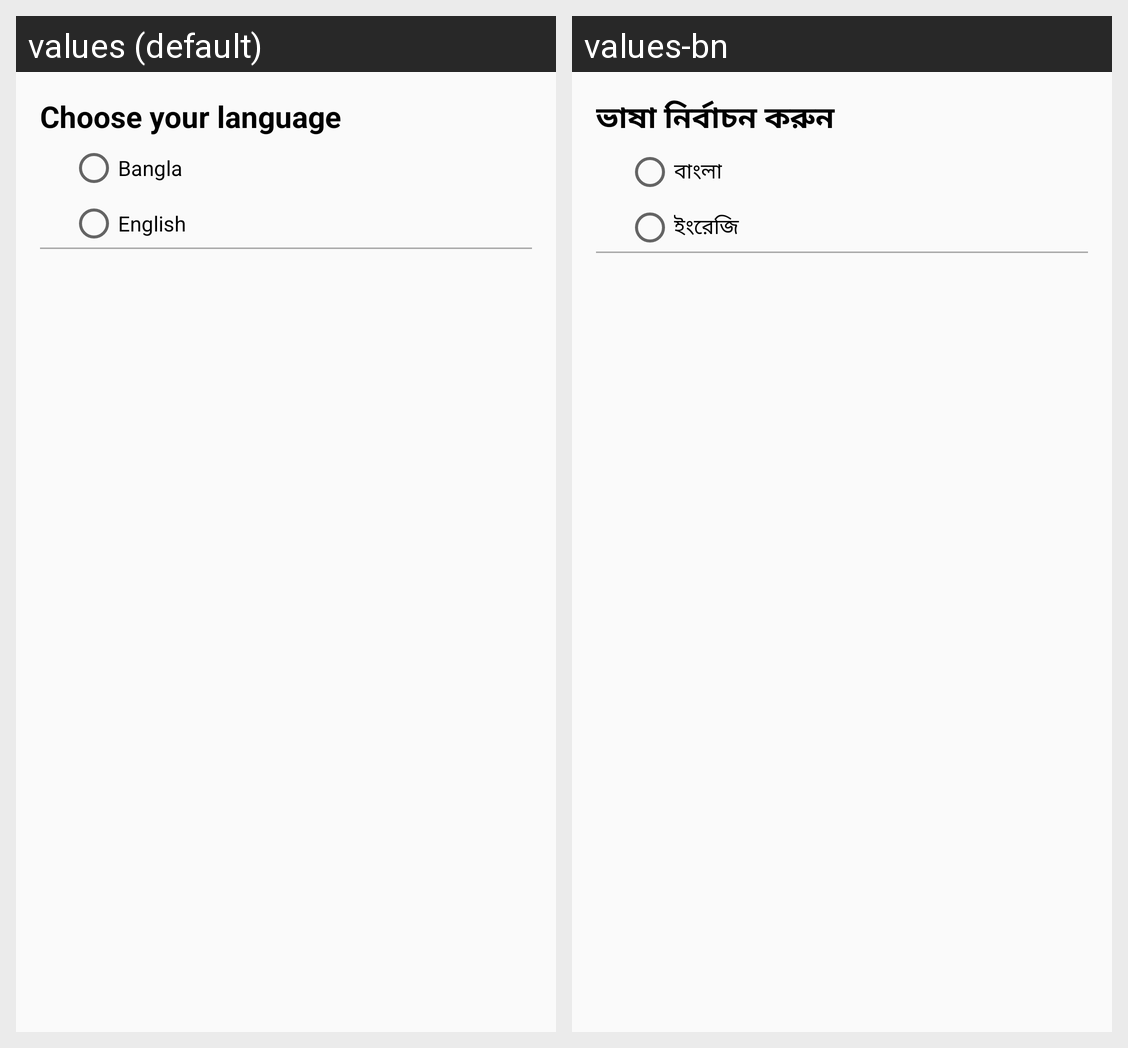

Translations of the strings shown on this Android screen, per locale in the grid:
Android screen res/layout/activity_settings.xml rendered under 2 locales, left to right: values (default), values-bn. Device: Nexus 5 (rendered at 1080×1920; each locale shown at half size, 540×960, under a caption strip naming it); theme AppTheme.
Strings drawn on this screen, with the default value and each locale's value (text and hints the layout hard-codes, and strings that could not be matched under every locale, appear in the picture but are not listed):

choose_your_language
  values: Choose your language
  values-bn: ভাষা নির্বাচন করুন

bangla
  values: Bangla
  values-bn: বাংলা

english
  values: English
  values-bn: ইংরেজি
